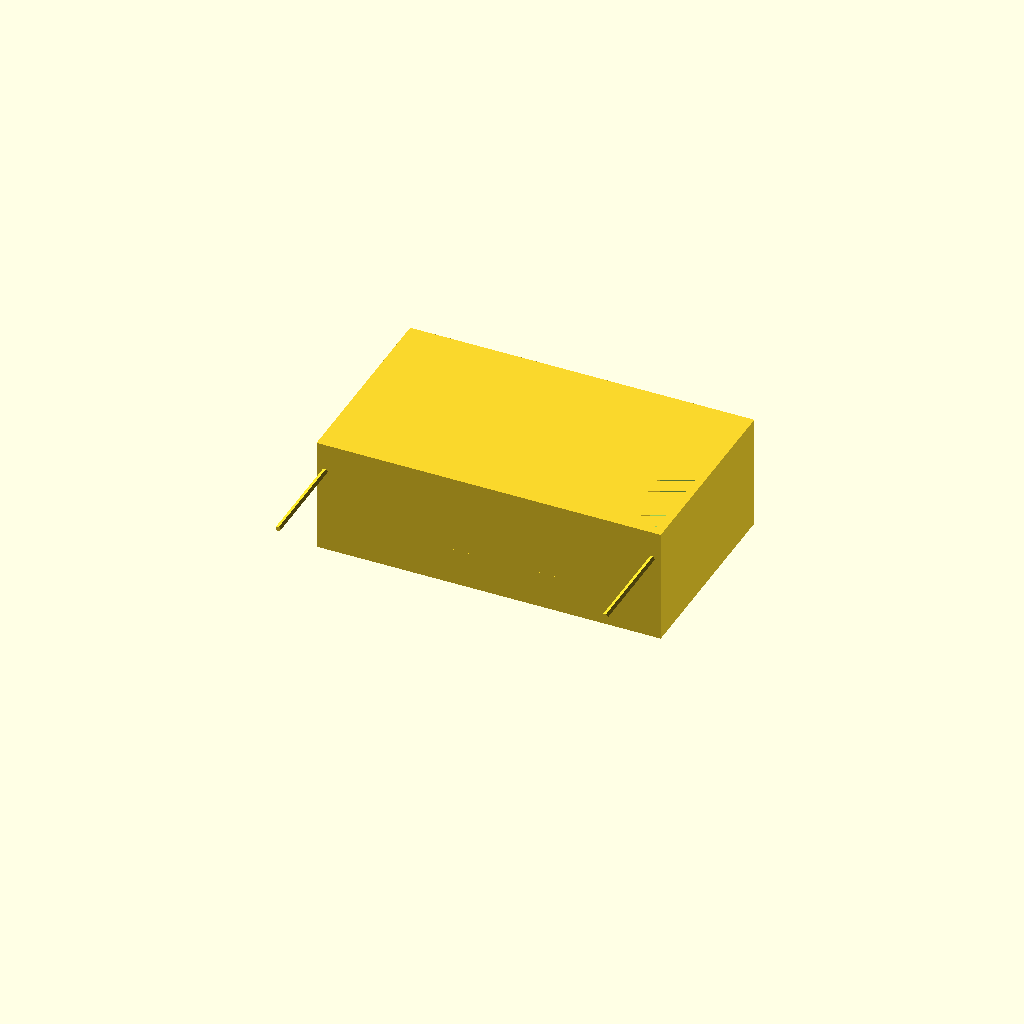
Cell 1 — every parameter at its default value.
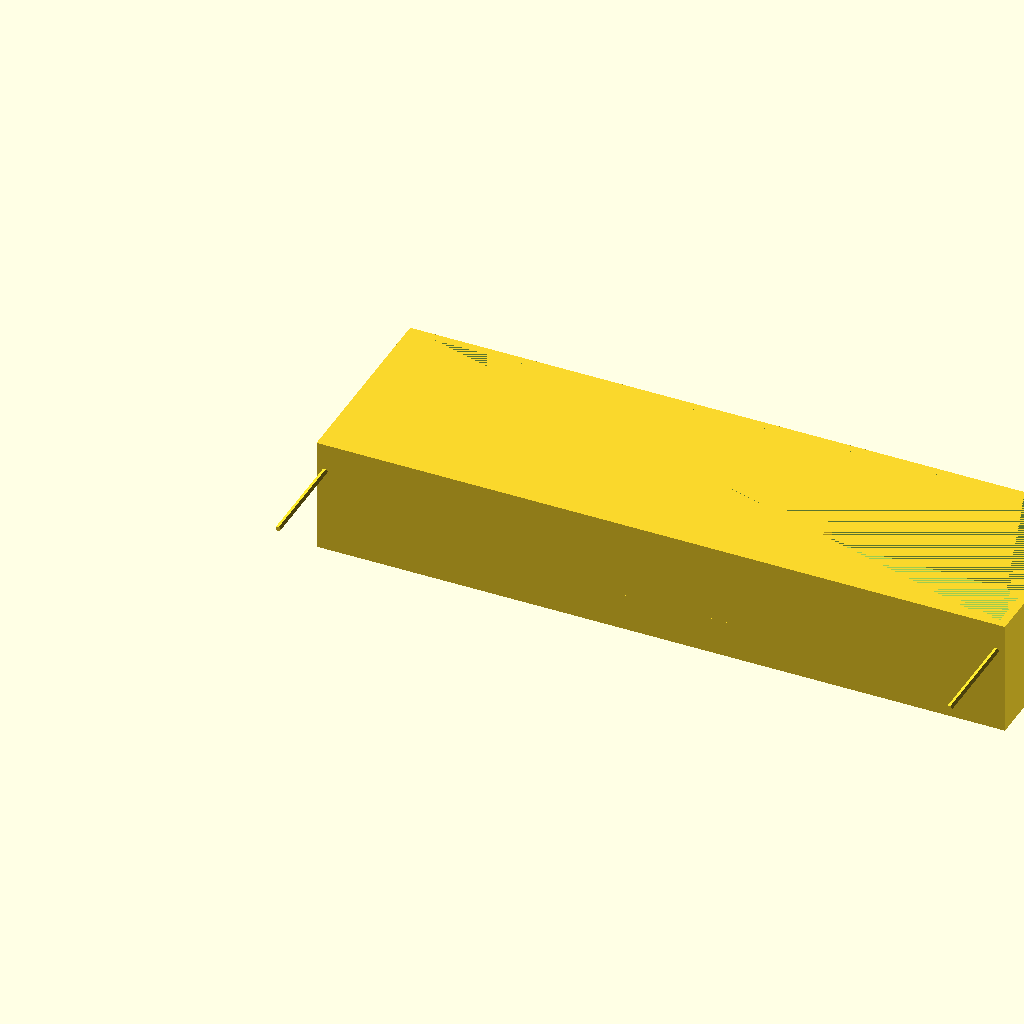
Cell 2: the same model with outer_x = 240.
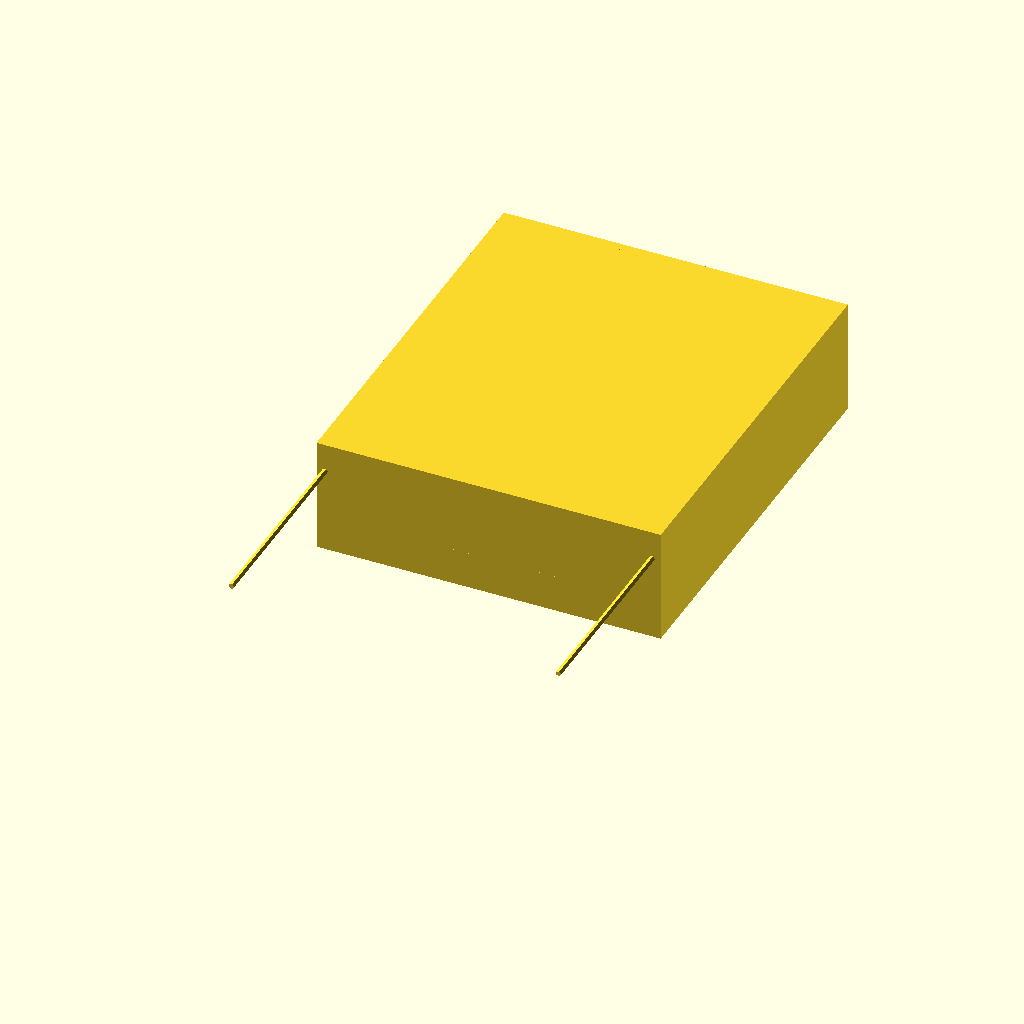
Cell 3: the same model with outer_y = 140.
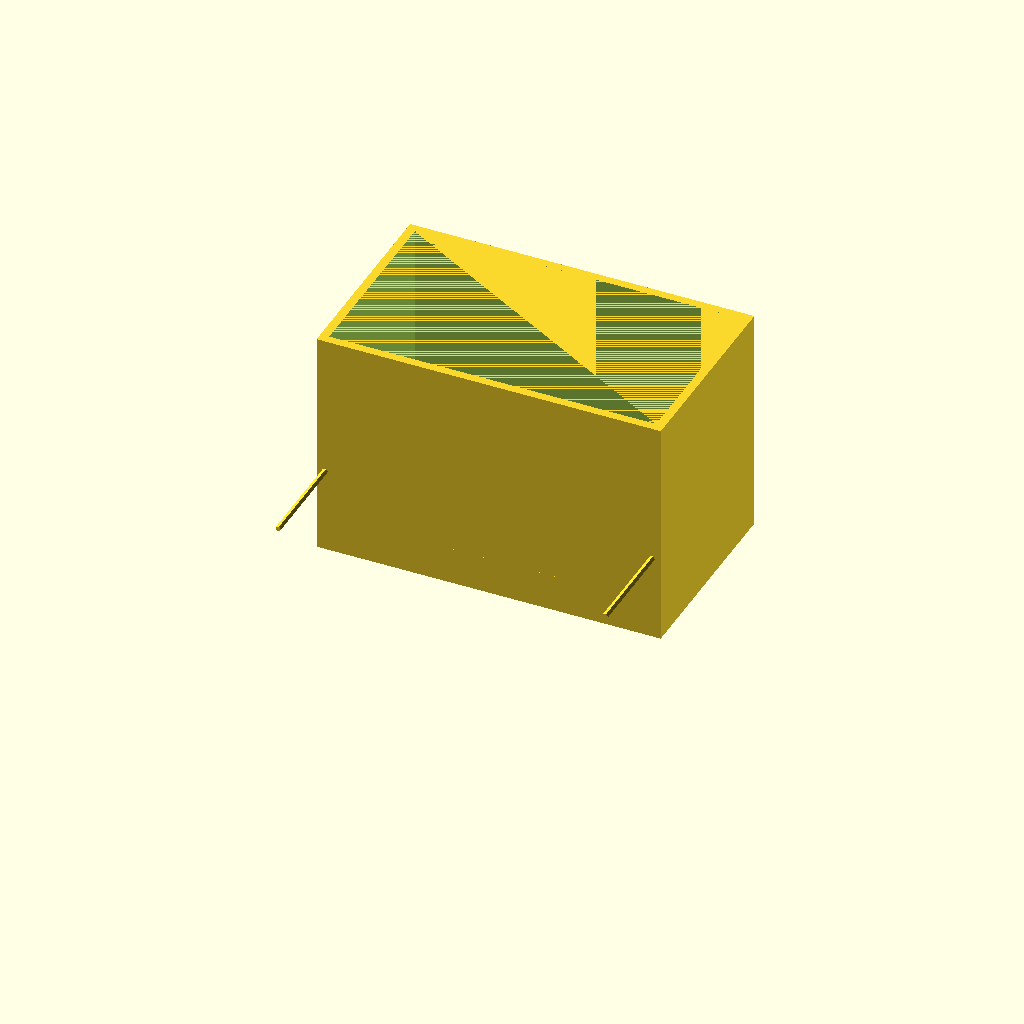
Cell 4: outer_z = 80 (everything else at default).
One fixed orthographic camera (rotation 55°, 0°, 25°; colour scheme Cornfield) for every cell.
Source of the model, bench/results/main-tiiny/code/tiiny_deepreinforce-ai_Ornith-1.0-35B/mini_gel_tank_s0_a0.scad:
// --- Buffer tank for mini horizontal gel-electrophoresis box ---
// Print orientation: resting on XY plane at z = 0, building upward (+Z)
// Centre on origin in X and Y

// Outer dimensions
outer_x = 120;       // mm, outer length in X
outer_y = 70;         // mm, outer width in Y
outer_z = 40;         // mm, outer height in Z

// Wall and floor thickness
wall_thick = 3;       // mm, wall thickness
floor_thick = 3;      // mm, floor thickness

// Gel platform
platform_length = 60; // mm, length in X (centred)
platform_top_z = 13;  // mm, top of platform above inner floor (z = 13)
platform_thickness = platform_top_z - floor_thick; // 10 mm thick platform

// Electrode wire holes
wire_hole_dia = 2;    // mm, diameter of wire holes
wire_hole_z = 30;     // mm, height of wire holes

// Inner dimensions
inner_x = outer_x - 2 * wall_thick;
inner_y = outer_y - 2 * wall_thick;

// Platform half-lengths
plat_half_x = platform_length / 2;

// Build the tank
module tank() {
    // Outer shell (solid block)
    difference() {
        // Main outer block
        cube([outer_x, outer_y, outer_z], center = false);
        
        // Inner cavity (subtract inner volume)
        translate([wall_thick, wall_thick, floor_thick]) {
            cube([inner_x, inner_y, outer_z - floor_thick], center = false);
        }
        
        // Gel platform (solid, so we subtract the space it occupies from the cavity)
        // The platform is solid, so we need to add it back
        // Actually, let's think differently: build the tank as a shell, then add the platform
        
        // Let me reconsider: build the outer shell, then subtract the inner cavity,
        // but leave the platform area filled. The platform is at z = floor_thick to z = platform_top_z.
        // The inner cavity goes from z = floor_thick to z = outer_z.
        // The platform occupies: x from (outer_x/2 - plat_half_x) to (outer_x/2 + plat_half_x),
        // y from 0 to inner_y (full inner width), z from floor_thick to platform_top_z.
        
        // So we need to add back the platform volume to the inner cavity subtraction
        // Let's use a different approach: build the tank walls and floor, then add the platform
        
        // Actually, let me rebuild this more carefully:
        // 1. Start with a solid block
        // 2. Subtract the inner cavity (which is the tank interior)
        // 3. Add back the platform (which is solid)
    }
    
    // Let me use a cleaner approach:
    union() {
        // Tank walls and floor (hollow box)
        difference() {
            // Outer block
            cube([outer_x, outer_y, outer_z], center = false);
            
            // Inner cavity (open at top)
            translate([wall_thick, wall_thick, floor_thick]) {
                cube([inner_x, inner_y, outer_z - floor_thick], center = false);
            }
        }
        
        // Gel platform (solid)
        translate([outer_x/2 - plat_half_x, 0, floor_thick]) {
            cube([platform_length, inner_y, platform_thickness], center = false);
        }
    }
    
    // Drill electrode wire holes through end walls
    for (x_pos = [wall_thick, outer_x - wall_thick]) {
        translate([x_pos, 0, wire_hole_z]) {
            rotate([90, 0, 0]) {
                cylinder(d = wire_hole_dia, h = outer_y + 0.1, center = true);
            }
        }
    }
}

tank();
Parameter table extracted from the source (name, type, default, range or options):
outer_x: number, default 120
outer_y: number, default 70
outer_z: number, default 40
wall_thick: number, default 3
floor_thick: number, default 3
platform_length: number, default 60
platform_top_z: number, default 13
wire_hole_dia: number, default 2
wire_hole_z: number, default 30
